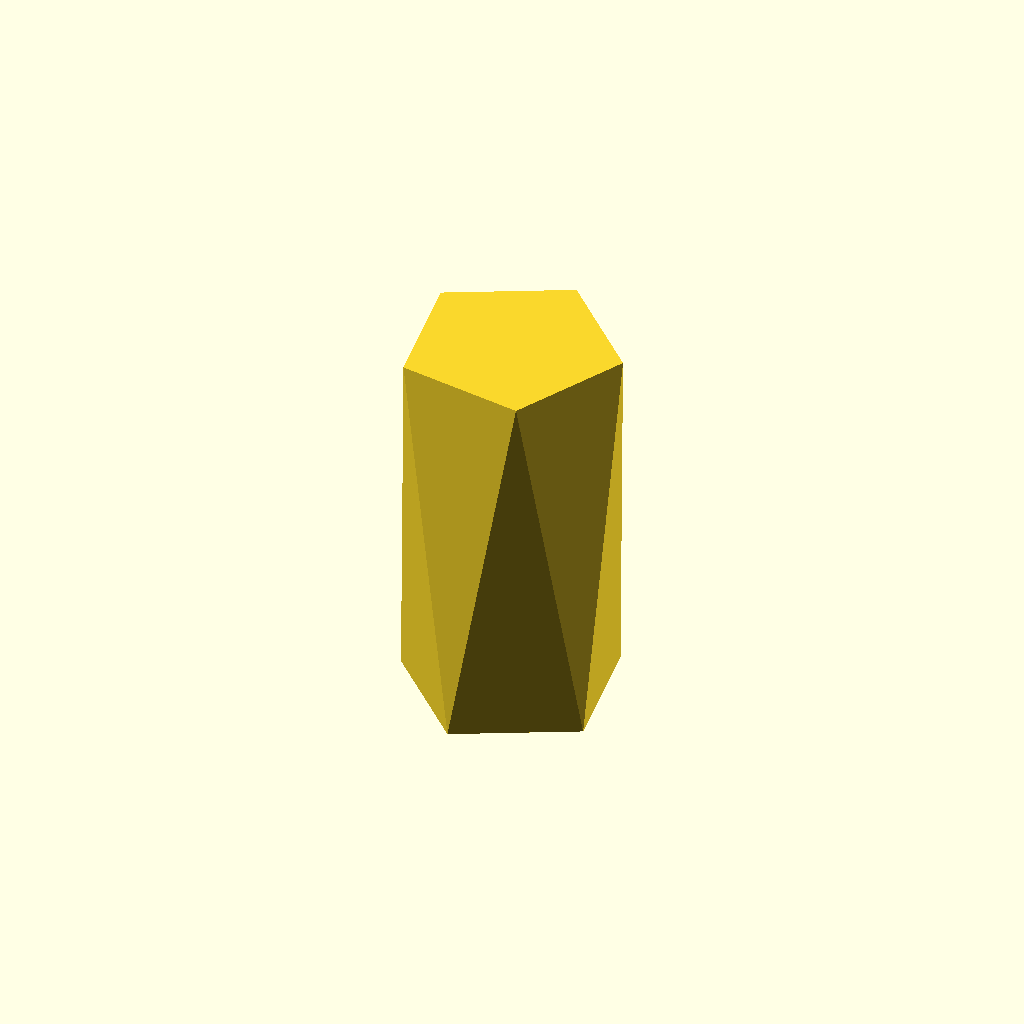
Cell 1: rendered with the file's own defaults.
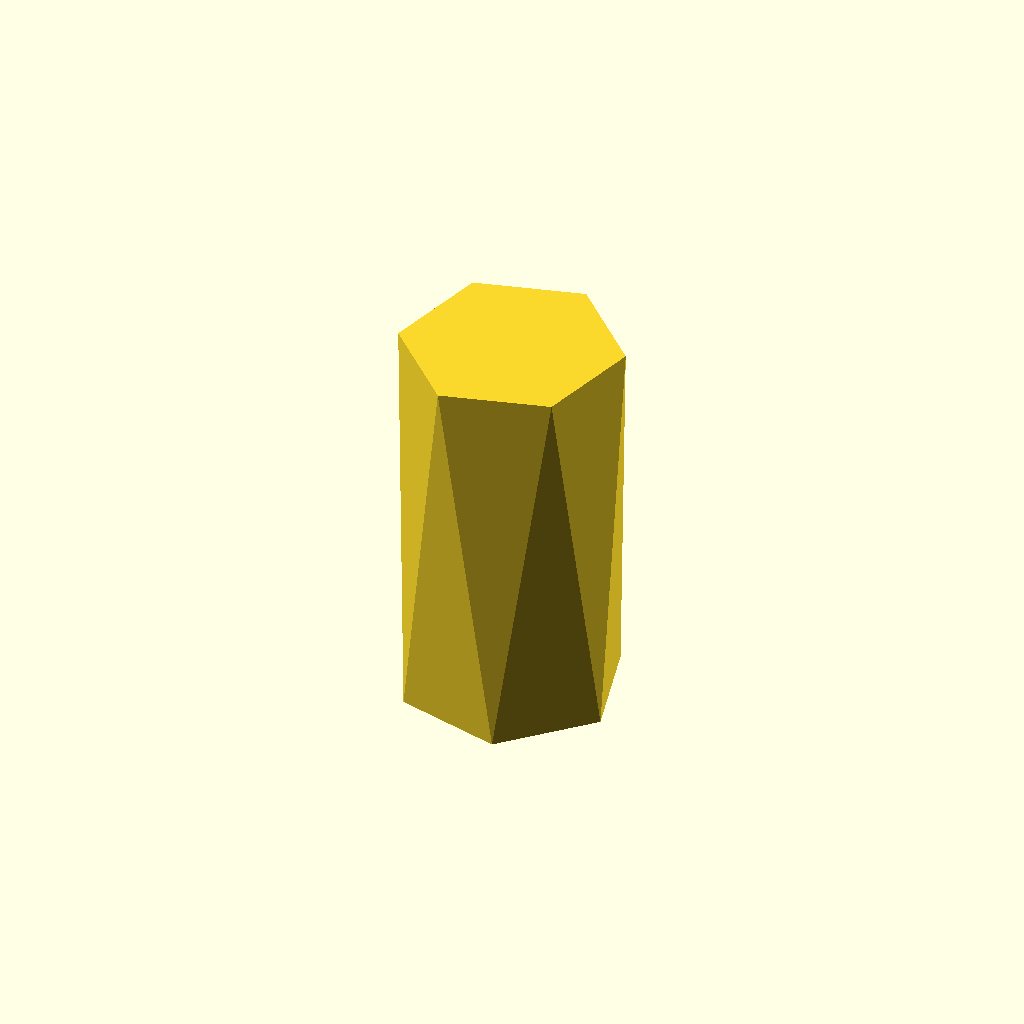
Cell 2: sides = 6 (everything else at default).
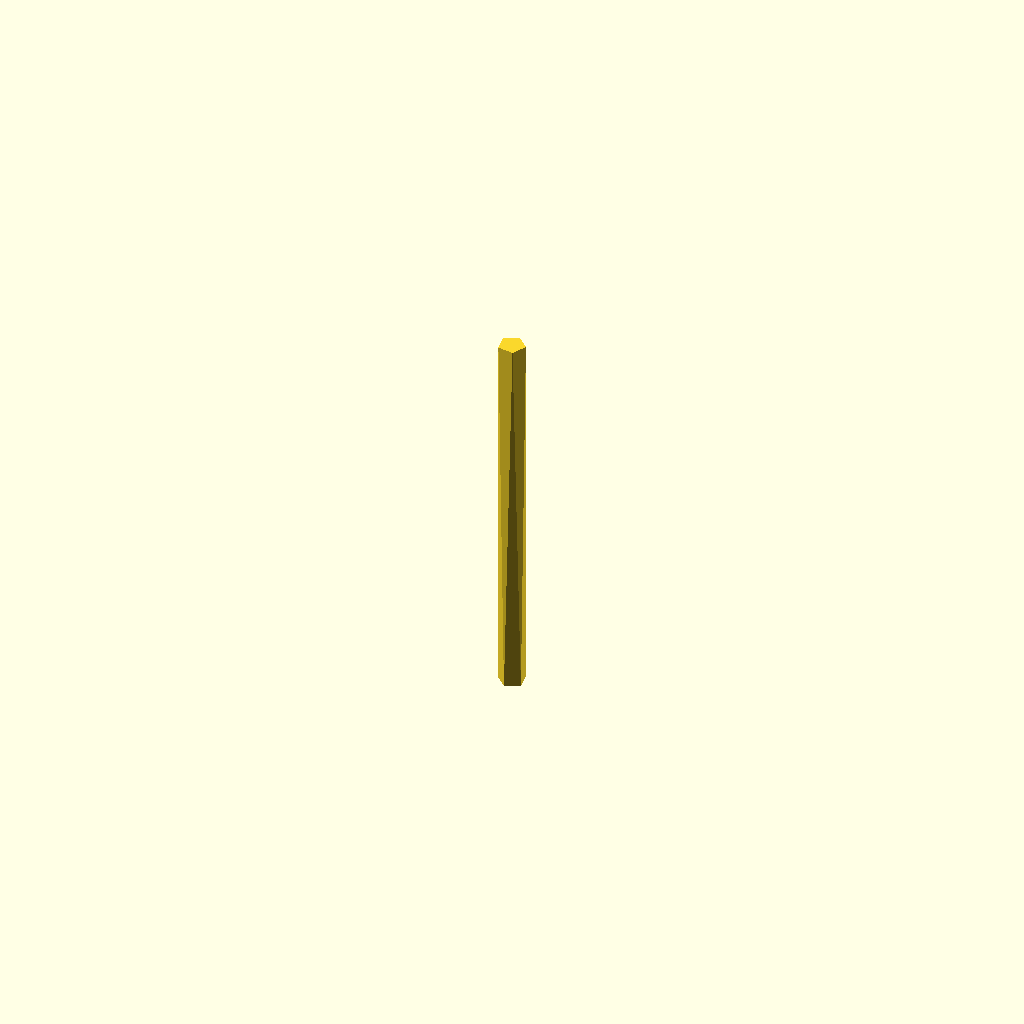
Cell 3 — starSize set to 10, the other parameters unchanged.
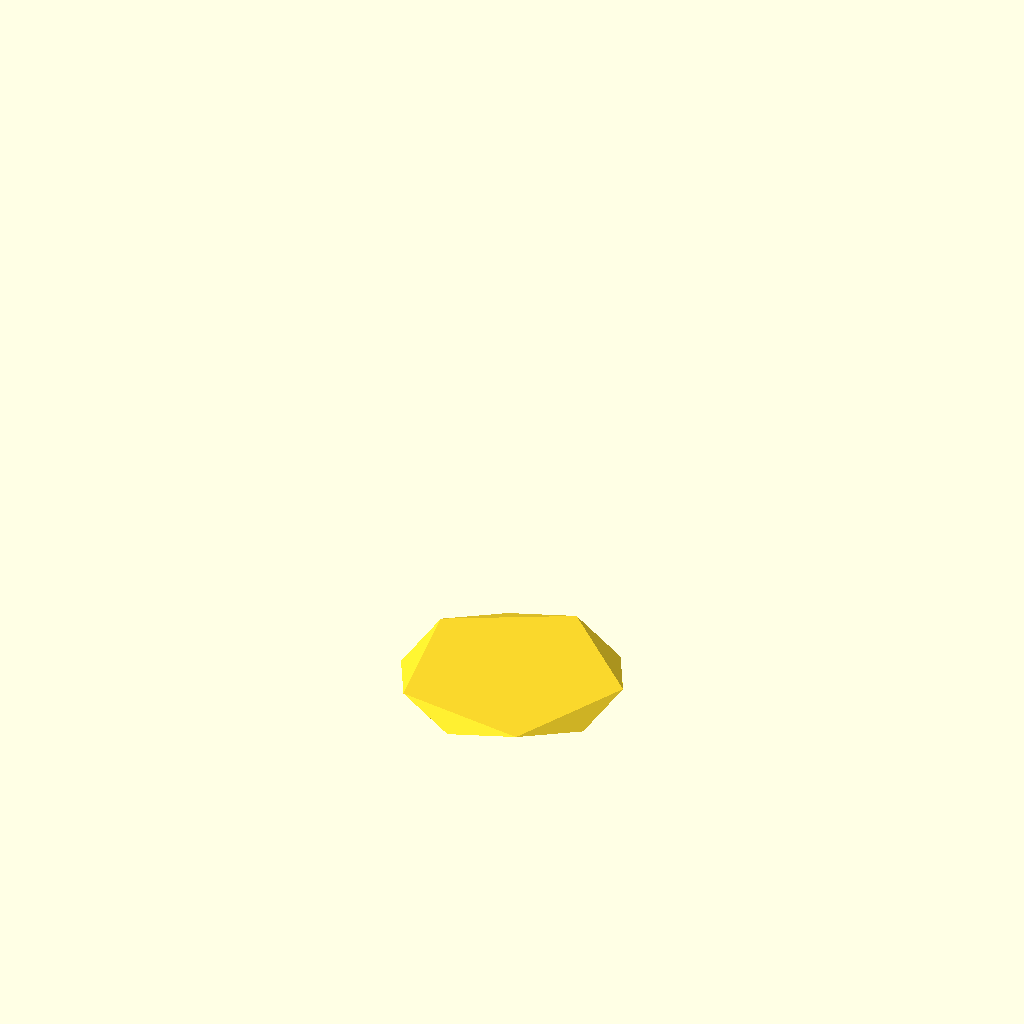
Cell 4: the same model with h = 10.
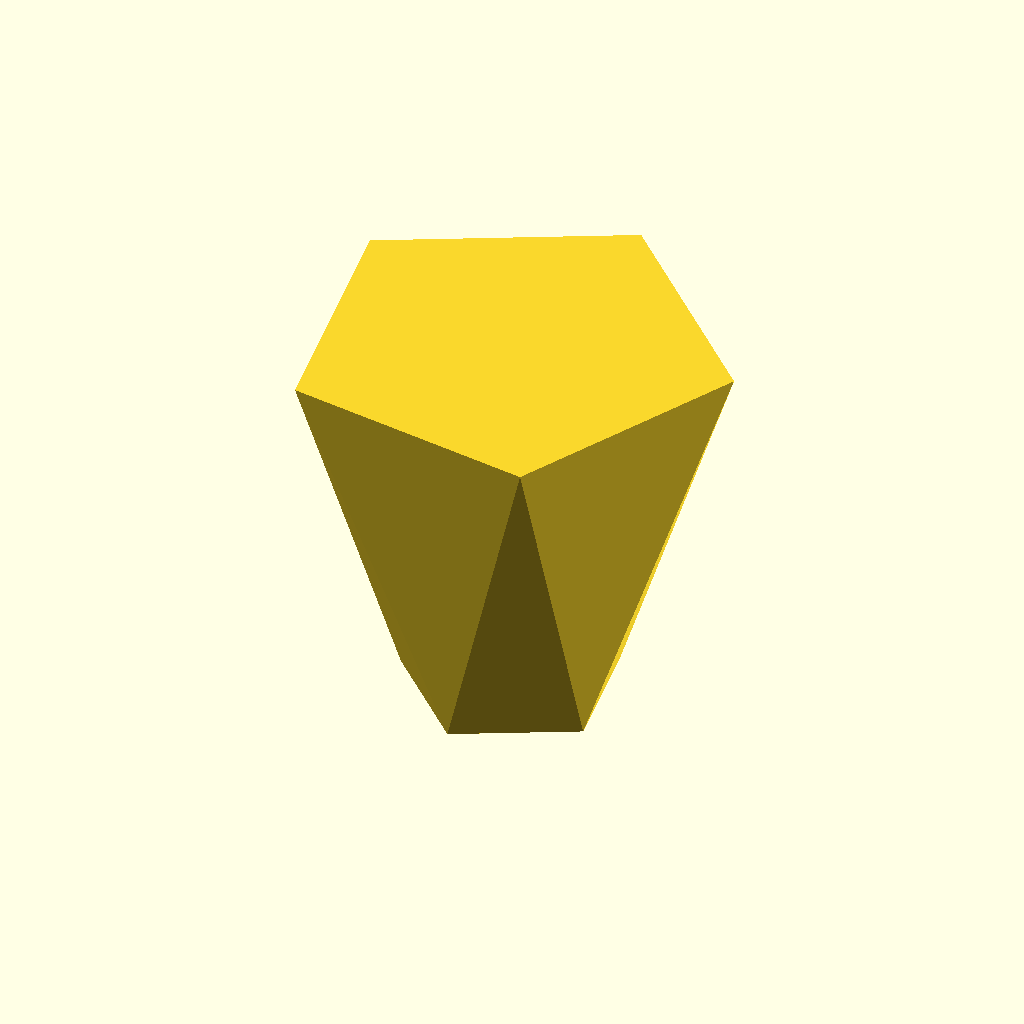
Cell 5 — s set to 200, the other parameters unchanged.
One fixed orthographic camera (rotation 55°, 0°, 25°; colour scheme Cornfield) for every cell.
OpenSCAD source file scadFiles/1241459/1935683.scad:
// How many sides there are

sides = 5; // [3, 4, 5, 6, 7, 8, 9, 10, 11, 12]

// star size

starSize = 80; // [10:100]

// Height

h = 400; // [10:500]

// Scale of top star (%)

s = 100; // [20:200]



ss = starSize*100;

//Define functions for a single point

function r(p, deg) = [(cos(deg)*p[0]) + (-sin(deg)*p[1]),(sin(deg)*p[0]) + (cos(deg)*p[1])];

function sc(p, factor) = [p[0]*factor,p[1]*factor];



//Define functions for a list

function combine(list1, list2) = [

    for (i = [1 : len(list1)*2])

        (i-1)%2==0 ? list1[i/2] : list2[(i-1)/2]

];

function rotateList(l, deg) = [

    for (i = [1:len(l)])

        r(l[i-1], deg)

];

function scaleList(l, x, y)  = [

    for (i = [1:len(l)])

        [

            l[i-1][0]*(x/100), //x value

            l[i-1][1]*(y/100) //y value

        ]

];

function translateList(l, x, y, z) = [

    for (i = [1:len(l)])

        [

            l[i-1][0]+x,

            l[i-1][1]+y,

            l[i-1][2]+z

        ]

];

function addZ(l, z) = [

    for (i = [1:len(l)])

        [

            l[i-1][0],

            l[i-1][1],

            z

        ]

];



//generate points list for bottom star

bottomPoints = addZ(scaleList([ for(i = [1:sides]) r([1,1],i * 360/sides)], ss, ss), 0);

//now add a z to that, rotate it accordingly, and scale it

topPoints = addZ(scaleList(rotateList(bottomPoints, 180/sides), s, s), h);











allPoints = concat([[0,0,0], [0,0,h]], combine(bottomPoints,topPoints));

echo("allPoints");

echo(allPoints);



topTriangles = [

    for (i = [0:2:(sides-1)*2]) 

        [

            1, 

            3+i <= sides*2 + 1 ? 3+i : 3+i - sides*2, 

            3+i+2 <= sides*2 + 1 ? 3+i+2 : 3+i+2 - sides*2

        ]

];

bottomTriangles = [

    for (i = [0:2:(sides-1)*2]) 

        [

            0, 

            4+i <= sides*2 + 1 ? 4+i : 4+i - sides*2, 

            4+i+2 <= sides*2 + 1 ? 4+i+2 : 4+i+2 - sides*2

        ]

];

echo("bottomTriangles");

echo(bottomTriangles);

echo("topTriangles");

echo(topTriangles);

baseTriangles = concat(bottomTriangles, topTriangles);



sideTriangles = [

    for (i = [0:(2*sides)-1])

        [

            (2+i), 

            (2+i+1) <= sides*2 +1 ? 2+i+1 : (2+i+1) - sides*2, 

            (2+i+2) <= sides*2 +1 ? 2+i+2 : (2+i+2) - sides*2

        ]

];

echo("sideTriangles");

echo(sideTriangles);





allTriangles = concat(baseTriangles, sideTriangles);

echo("allTriangles");

echo(allTriangles);

polyhedron(allPoints, allTriangles);
Customizer parameters (derived from the source; name, type, default, range or options):
sides: number, default 5, options 3, 4, 5, 6, 7, 8, 9, 10, 11, 12
starSize: number, default 80, range 10 to 100
h: number, default 400, range 10 to 500
s: number, default 100, range 20 to 200
